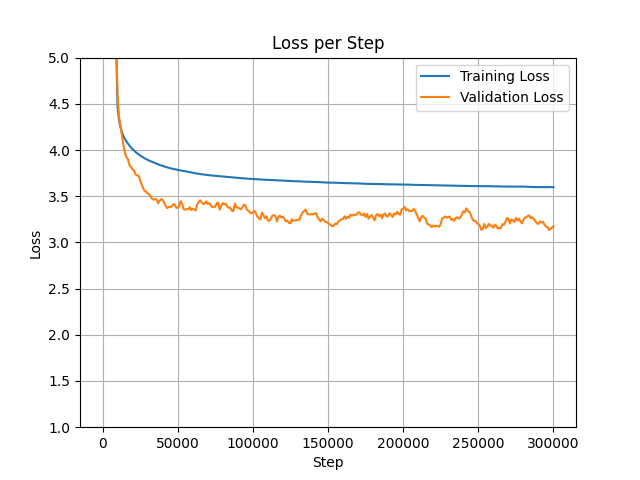

Source data for this figure (header and first rows):
step, loss, val_loss, grad_norm, logits_max, n_masked, masked_ratio
0, 11.18, 11.19, 1.691, 2.181, 2757, 0.8851
1000, 5.521, 6.081, 1.831, 14.98, 3151, 0.906
2000, 4.815, 5.045, 1.807, 16.99, 2854, 0.9006
3000, 4.587, 5.084, 1.437, 18.22, 3084, 0.9071
4000, 4.423, 4.755, 2.043, 18.87, 3120, 0.9051
5000, 4.329, 4.603, 2.271, 19.82, 3285, 0.9135
6000, 4.268, 4.264, 1.95, 20.06, 3273, 0.9069
7000, 4.218, 4.413, 1.727, 19.55, 2787, 0.8976
8000, 4.181, 4.05, 1.571, 20.1, 3171, 0.9083
9000, 4.147, 3.708, 1.592, 20.69, 2952, 0.8913
10000, 4.113, 3.838, 1.677, 19.73, 3235, 0.9085
11000, 4.086, 3.78, 1.723, 19.91, 2557, 0.8748
12000, 4.069, 4.11, 1.527, 19.81, 2869, 0.8882
13000, 4.043, 3.927, 1.719, 20.2, 2660, 0.8938
14000, 4.026, 3.719, 1.73, 20.24, 2473, 0.8745
15000, 4.017, 3.812, 1.727, 20.66, 2758, 0.8739
16000, 3.999, 3.856, 1.9, 20.3, 3286, 0.9153
17000, 3.983, 4.151, 1.434, 20.83, 3467, 0.9124
18000, 3.966, 3.424, 1.807, 21.1, 3038, 0.9088
19000, 3.953, 3.526, 1.688, 20.52, 3004, 0.8925
20000, 3.948, 3.577, 1.446, 19.74, 2877, 0.8924
21000, 3.926, 3.694, 1.381, 20.38, 3235, 0.9049
22000, 3.916, 3.661, 1.872, 20.4, 2967, 0.8926
23000, 3.911, 3.819, 1.487, 20.98, 3016, 0.906
24000, 3.909, 3.694, 1.221, 21.34, 3315, 0.9145
25000, 3.897, 3.331, 1.329, 21.35, 3034, 0.8963
26000, 3.889, 3.385, 1.557, 21.01, 3546, 0.9349
27000, 3.884, 3.769, 1.929, 20.72, 2665, 0.8715
28000, 3.871, 3.108, 1.455, 21.28, 2688, 0.8756
29000, 3.869, 3.449, 1.844, 21.84, 2953, 0.897
30000, 3.859, 3.361, 1.601, 22.24, 2399, 0.8664
31000, 3.847, 3.656, 1.411, 21.84, 3429, 0.9168
32000, 3.848, 3.382, 1.283, 22.35, 2970, 0.9044
33000, 3.835, 3.583, 1.527, 21.28, 2747, 0.8802
34000, 3.836, 3.6, 1.3, 23.28, 3264, 0.9037
35000, 3.829, 3.39, 1.357, 21.88, 3101, 0.9062
36000, 3.826, 3.378, 2.017, 21.26, 1980, 0.8491
37000, 3.82, 3.309, 1.292, 22.25, 3164, 0.9105
38000, 3.813, 3.439, 1.456, 23.26, 3365, 0.9278
39000, 3.813, 3.581, 1.436, 23.22, 2486, 0.8662
40000, 3.802, 3.3, 1.371, 23.36, 3026, 0.8977
41000, 3.801, 3.325, 1.384, 22.99, 2662, 0.8918
42000, 3.793, 3.067, 1.431, 22.07, 3324, 0.9122
43000, 3.787, 3.323, 1.301, 22.62, 3146, 0.9038
44000, 3.79, 3.721, 1.41, 24.28, 3051, 0.9005
45000, 3.783, 3.38, 1.372, 24.01, 3152, 0.9047
46000, 3.785, 3.463, 1.304, 24.1, 3059, 0.9024
47000, 3.782, 3.515, 1.18, 23.41, 2799, 0.8783
48000, 3.781, 3.421, 1.547, 22.89, 2864, 0.8894
49000, 3.785, 3.231, 1.228, 22.63, 3255, 0.9118
50000, 3.765, 3.319, 1.407, 23.34, 2932, 0.8969
51000, 3.766, 3.459, 1.373, 23.92, 2516, 0.8364
52000, 3.757, 3.63, 1.352, 24.37, 2303, 0.86
53000, 3.761, 3.018, 1.51, 24.69, 3209, 0.9068
54000, 3.759, 3.145, 1.248, 22.75, 3131, 0.907
55000, 3.761, 3.345, 1.303, 23.33, 3067, 0.8991
56000, 3.753, 3.525, 1.209, 25.41, 3208, 0.9062
57000, 3.748, 3.472, 1.562, 25.31, 2753, 0.8807
58000, 3.747, 3.669, 1.531, 24.41, 2907, 0.895
59000, 3.739, 2.919, 1.17, 24.09, 2593, 0.8829
... 253 more rows
